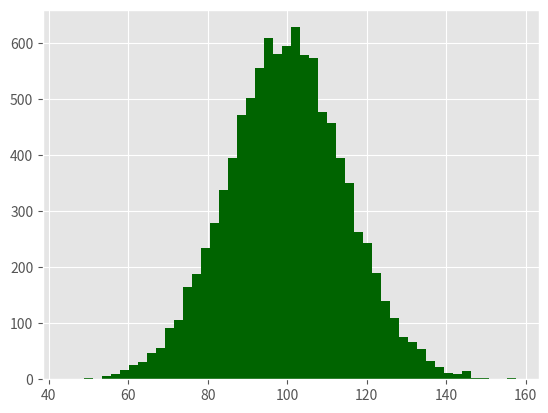

Python code for this plot: (Note: this script raises an exception after producing the figure.)
#!/usr/bin/env python3
# encoding = 'utf-8'

import numpy as np

import matplotlib.pyplot as plt
plt.style.use('ggplot')
mu1,mu2,sigma = 100,130,15
x1 = mu1 + sigma*np.random.randn(10000)
x2 = mu2 + sigma*np.random.randn(10000)
fig = plt.figure()
ax1 = fig.add_subplot(1,1,1)
n,bins,patches = ax1.hist(x1,bins=50,normed=False,color='darkgreen')
n,bins,patches = ax1.hist(x2,bins=50,normed=False,color='orange',alpha=0.5)

ax1.xaxis.set_ticks_position('bottom')
ax1.yaxis.set_ticks_position('left')
plt.xlabel('bins')
plt.ylabel('Number of values in Bin')
fig.suptitle("Histogras",fontsize=14,fontweight='bold')
ax1.set_title("Two Fraquency Distributions")
plt.savefig('histogram.png',dpi=400,bbox_inches='tight')
